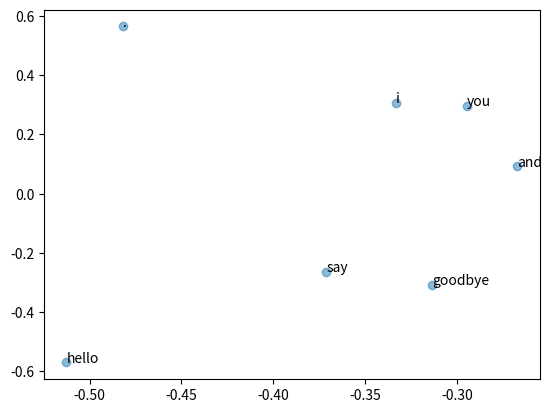

Recreate this plot in Python.
# -*- coding: utf-8 -*-
"""
Created on Thu Jan 27 13:18:57 2022

@author: User
"""

#導入會使用的library
import re
import numpy as np
from typing import List

#定義前處理函式
def preprocess(corpus: List[str], only_word: bool = False):
    '''Function to do preprocess of input corpus
    Parameters
    -----------
    corpus: str
        input corpus to be processed
    only_word: bool
        whether to filter out non-word
    '''
    word_dic = set()
    processed_sentence = []
    
    for sentence in corpus:
        #將所有字詞轉為小寫
        sentence = sentence.lower()

        #移除標點符號(可以依據使用狀況決定是否要移除標點符號)
        if only_word:
            pattern = r'[^\W_]+'
            sentence = re.findall(pattern, sentence)
        else:
            punctuation_list = ['.', ',', '!', '?']
            for pun in punctuation_list:
                sentence = sentence.replace(pun, ' ' + pun)
            sentence = sentence.split(' ')
        
        #添加字詞到字典中
        word_dic |= set(sentence)
        processed_sentence.append(sentence)
    
    
    #建立字詞ID清單
    word2idx = dict()
    idx2word = dict()
    for word in word_dic:
        if word not in word2idx:
            idx = len(word2idx)
            word2idx[word] = idx
            idx2word[idx] = word

    #將文本轉為ID型式
    id_mapping = lambda x: word2idx[x]
    
    corpus = np.array([list(map(id_mapping, sentence)) for sentence in processed_sentence])

    return corpus, word2idx, idx2word

#定義簡易文本資料(使用Ch17講義中的例子)
corpus = ['You say goodbye and I say hello.']

processed_corpus, word2idx, idx2word = preprocess(corpus)
print(f'Processed corpus: {processed_corpus} \n word2idx: {word2idx} \n idx2word: {idx2word}')

# In[]
#定義共現矩陣函式
def create_co_matrix(corpus: np.ndarray, vocab_size: int, window_size: int=1):
    '''
    '''
    # initialize co-occurrence matrix
    co_matrix = np.zeros(shape=(vocab_size, vocab_size), dtype=np.int32)
    
    for sentence in corpus:
        sentence_size = len(sentence)
    
        for idx, word_id in enumerate(sentence):
            for i in range(1, window_size+1):
                left_idx = idx - i
                right_idx = idx + i

                if left_idx >= 0:
                    left_word_id = sentence[left_idx]
                    co_matrix[word_id, left_word_id] += 1

                if right_idx < sentence_size:
                    right_word_id = sentence[right_idx]
                    co_matrix[word_id, right_word_id] += 1
                
    return co_matrix

co_matrix = create_co_matrix(processed_corpus, len(word2idx), 2)

# In[]
# 定義餘弦相似度
def cos_similarity(x: np.ndarray, y: np.ndarray, eps: float=1e-8):
    nx = x / (np.sqrt(np.sum(x**2)) + eps)
    ny = y / (np.sqrt(np.sum(y**2)) + eps)
    
    return np.dot(nx,ny)

# calculate the similarity between I and you
cos_sim = cos_similarity(co_matrix[word2idx['i']], co_matrix[word2idx['you']])

# In[]
# 建立可供查詢相似度的函數
# 輸入字詞，查詢與此字詞top_n相似的結果
def top_k_similarity(query: str, word2idx: dict, idx2word: dict, word_matrix: np.ndarray, top_k: int=3):
    # handle the situation of query word not in corpus
    if query not in word2idx:
        raise ValueError(f"{query} is not found in input dictionary")
    
    # handle the situation of top_k is the same as the amount of words
    if top_k >= len(word2idx):
        raise ValueError(f"top_k needs to be less than the amount of words")
        
    print(f"[query] : {query}")
    query_id = word2idx[query]
    query_vec = word_matrix[query_id]
    
    # calculate cosine similarity
    similarity_scores = np.zeros(len(word2idx))
    for i in range(len(word2idx)):
        similarity_scores[i] = cos_similarity(query_vec, word_matrix[i])

    # remove query word
    similarity_scores[query_id] = 0
    filter_word2idx = dict([(k, v) for k, v in word2idx.items() if k != query])
    filter_idx2word = dict([(k, v) for k, v in idx2word.items() if k != query_id])
    
    # sorting by similarity score
    top_k_idx = (-similarity_scores).argsort()[:top_k]
    top_k_word = [filter_idx2word[word_idx] for word_idx in top_k_idx]
    
    return dict(zip(top_k_word, similarity_scores[top_k_idx]))

top_k_similarity('you', word2idx, idx2word, co_matrix, 3)

# In[]

#定義正向點間互資訊

def ppmi(co_matrix: np.ndarray, eps: float=1e-8, verbose: bool=False):
    M = np.zeros_like(co_matrix, dtype=np.float32)
    N = np.sum(co_matrix)
    S = np.sum(co_matrix, axis=0)
    total = co_matrix.shape[0]*co_matrix.shape[1]

    cnt = 0

    for i in range(co_matrix.shape[0]):
        for j in range(co_matrix.shape[1]):
            pmi = np.log2(co_matrix[i, j]*N / (S[i]*S[j] + eps))
            M[i, j] = max(0, pmi)
            
            if verbose:
                cnt += 1
                if cnt % 10 == 0 or cnt == total:
                    print(f"{cnt}/{total} Done")
    
    return M
output_ppmi = ppmi(co_matrix, verbose=True)

# In[]
# 使用np的linalg.svd對PPMI矩陣進行奇異值分解

# SVD
U, S, V = np.linalg.svd(output_ppmi)

# 使用SVD將將原本的稀疏向量轉變為稠密向量
print(f"hello in co-occurrence matrix: {co_matrix[word2idx['hello']]}")
print(f"hello in PPMI: {output_ppmi[word2idx['hello']]}")
print(f"hello in SVD: {U[word2idx['hello']]}")

# 檢查分解是否正確
A = U @ np.diag(S) @ V
print(A)
print(output_ppmi)
# 可以發先做完SVD得結果跟原來的output_ppmi是相同的

# In[]
# 可以發現前六個奇異值就佔了絕大多數的奇異值
# 可以取前六個維度當作降為的詞向量
U_reduce = U[:, 0:6]

# In[]
import matplotlib.pyplot as plt

# 將詞向量降為二維方便視覺化
U_visualization = U[:, 0:2]

# visualization
for word, word_id in word2idx.items():
    plt.annotate(word, (U_reduce[word_id, 0], U_reduce[word_id, 1]))
    
plt.scatter(U_reduce[:, 0], U_reduce[:, 1], alpha=0.5)
plt.show()
